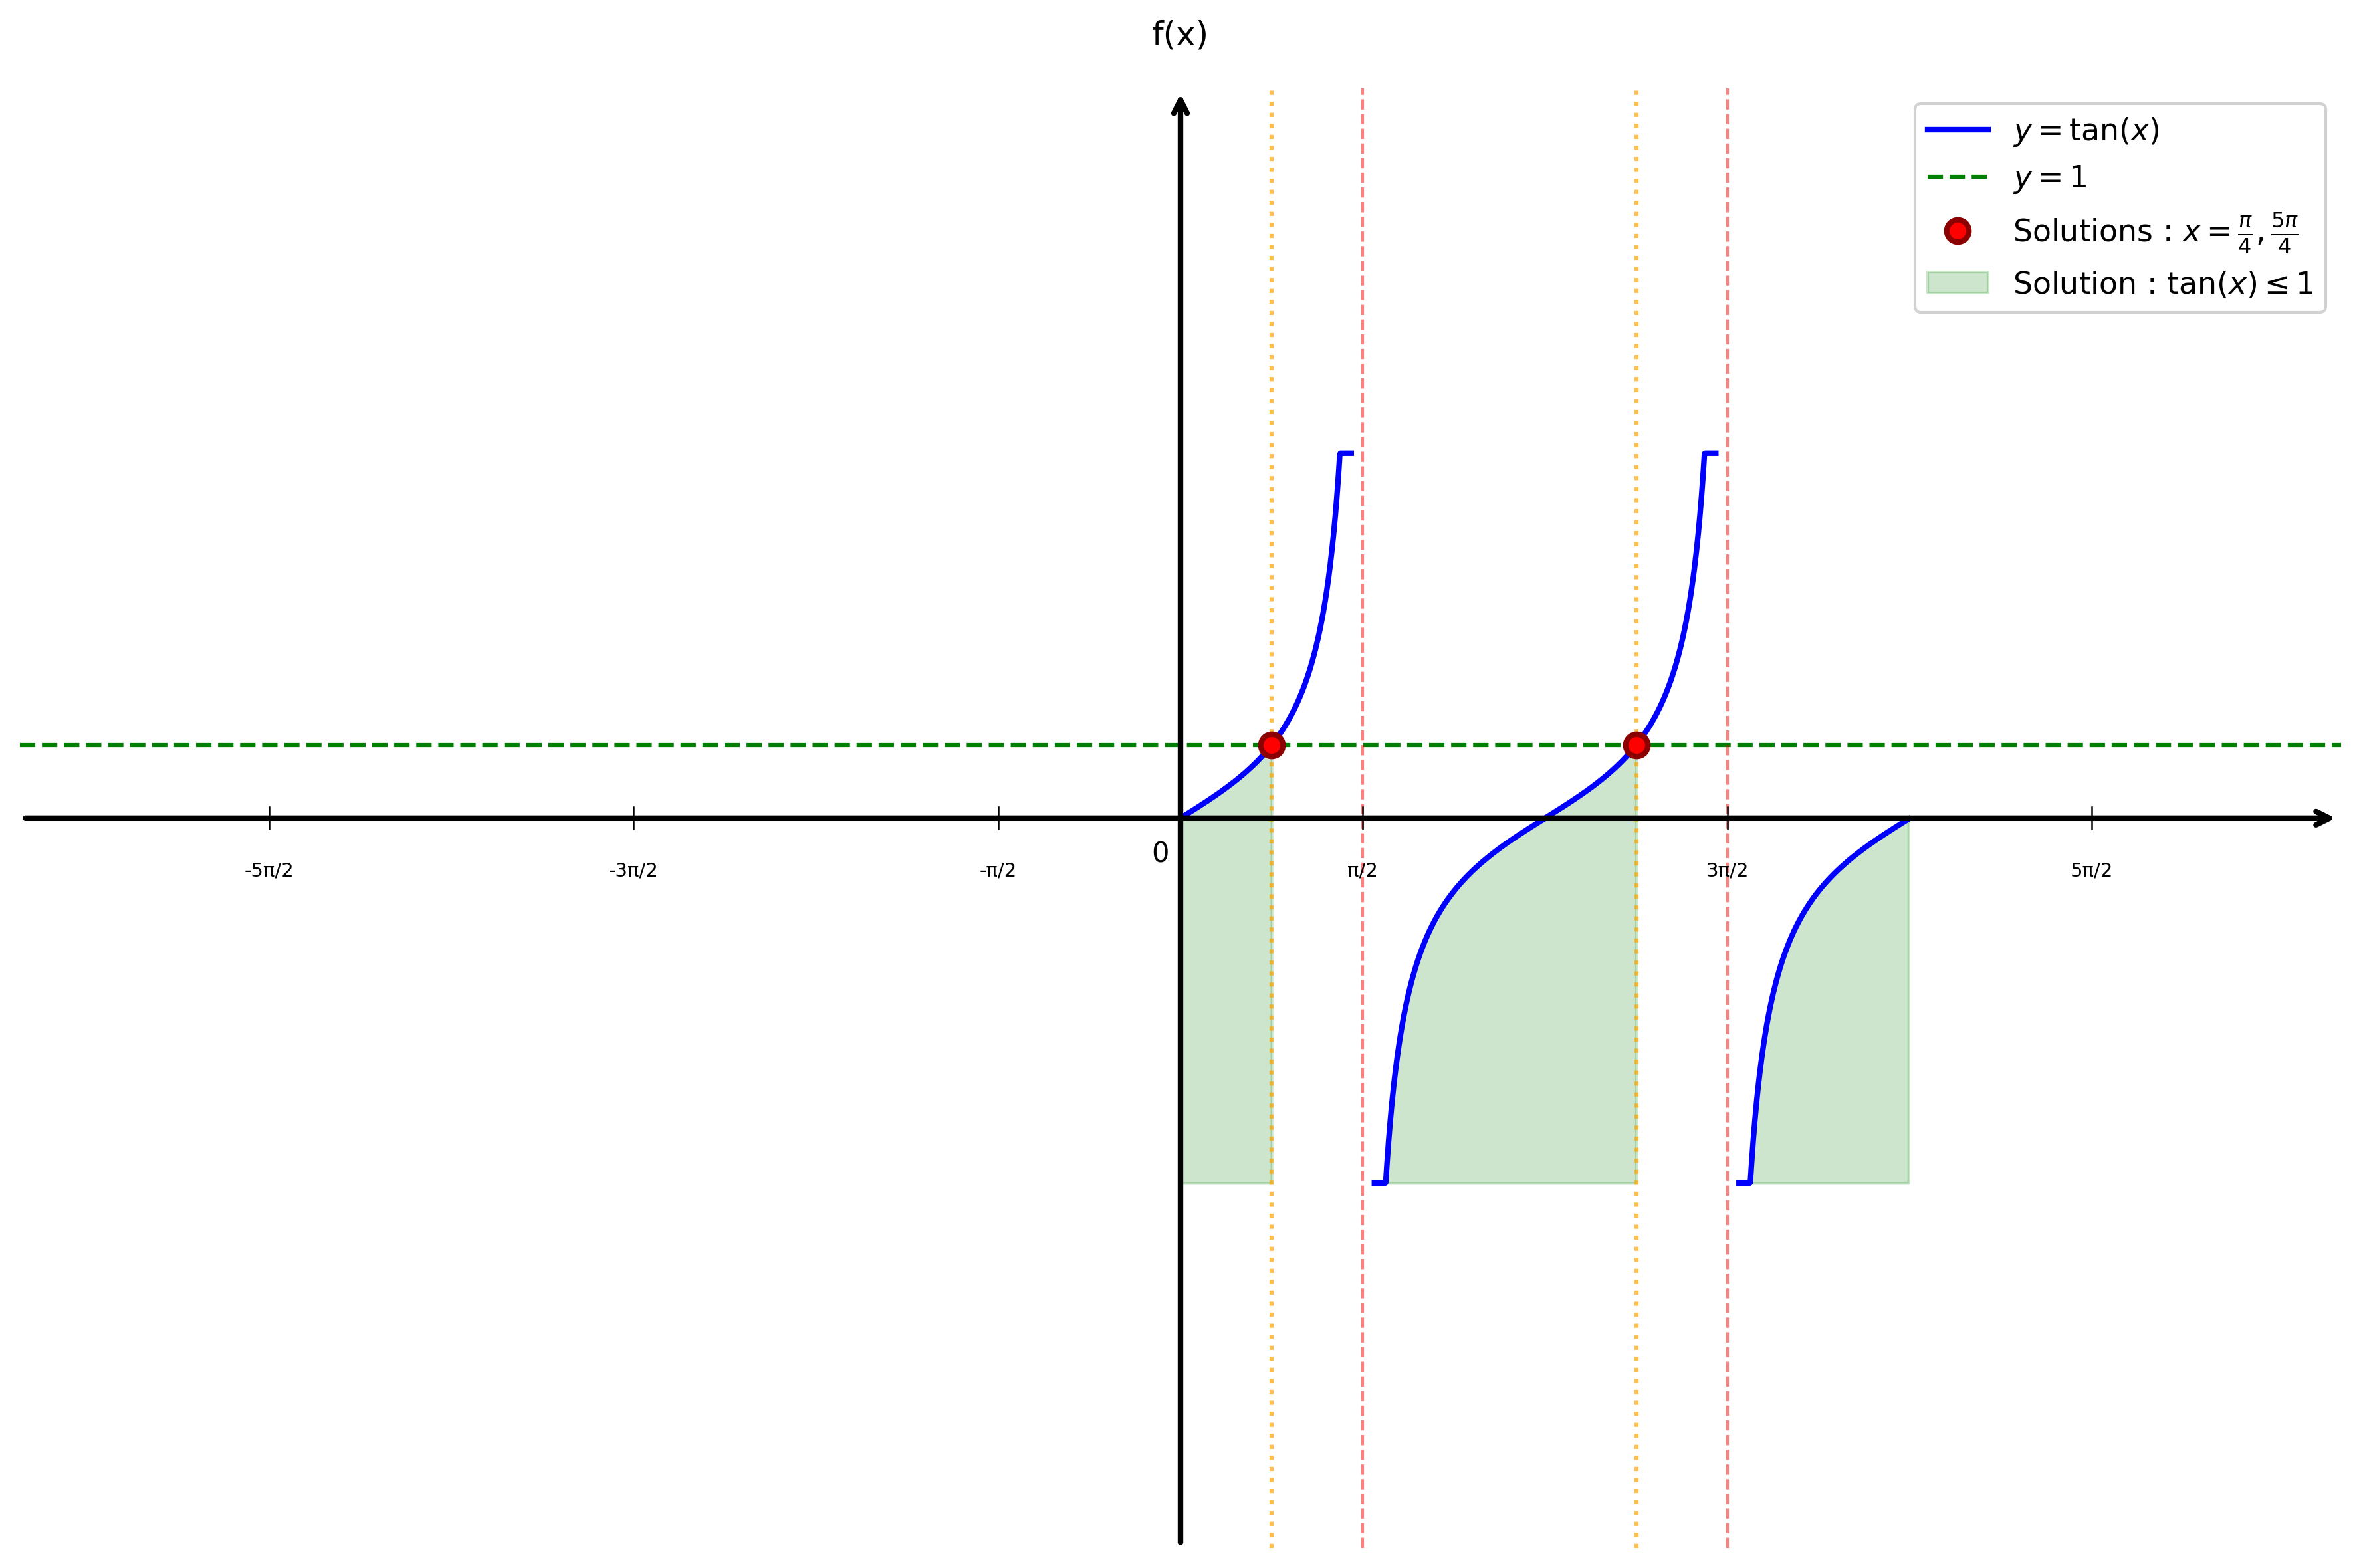

Reproduce this figure in Python.
import matplotlib.pyplot as plt
import numpy as np

# Configuration du style
plt.style.use('default')
plt.rcParams['font.size'] = 12

# Créer la figure
fig, ax = plt.subplots(figsize=(12, 8))

# Fonction tan(x) - éviter les asymptotes
x1 = np.linspace(0, np.pi/2 - 0.1, 300)
x2 = np.linspace(np.pi/2 + 0.1, np.pi - 0.01, 300)
x3 = np.linspace(np.pi + 0.01, 3*np.pi/2 - 0.1, 300)
x4 = np.linspace(3*np.pi/2 + 0.1, 2*np.pi - 0.01, 300)

y1 = np.tan(x1)
y2 = np.tan(x2)
y3 = np.tan(x3)
y4 = np.tan(x4)

# Tracer tan(x) - limiter l'axe Y
y1_clipped = np.clip(y1, -5, 5)
y2_clipped = np.clip(y2, -5, 5)
y3_clipped = np.clip(y3, -5, 5)
y4_clipped = np.clip(y4, -5, 5)

plt.plot(x1, y1_clipped, 'b-', linewidth=2, label=r'$y = \tan(x)$')
plt.plot(x2, y2_clipped, 'b-', linewidth=2)
plt.plot(x3, y3_clipped, 'b-', linewidth=2)
plt.plot(x4, y4_clipped, 'b-', linewidth=2)

# Ligne horizontale y = 1
y_target = 1
plt.axhline(y=y_target, color='green', linestyle='--', linewidth=1.5, label=r'$y = 1$')

# Asymptotes verticales
plt.axvline(x=np.pi/2, color='red', linestyle='--', linewidth=1, alpha=0.5)
plt.axvline(x=3*np.pi/2, color='red', linestyle='--', linewidth=1, alpha=0.5)

# Solutions : x = π/4 et x = 5π/4
x_sol1 = np.pi/4
x_sol2 = 5*np.pi/4
plt.axvline(x=x_sol1, color='orange', linestyle=':', linewidth=1.5, alpha=0.7)
plt.axvline(x=x_sol2, color='orange', linestyle=':', linewidth=1.5, alpha=0.7)

# Marquer les points de solution
plt.plot(x_sol1, y_target, 'ro', markersize=8, markeredgecolor='darkred', markeredgewidth=2, label=r'Solutions : $x = \frac{\pi}{4}, \frac{5\pi}{4}$')
plt.plot(x_sol2, y_target, 'ro', markersize=8, markeredgecolor='darkred', markeredgewidth=2)

# Zones solution (simplifiées pour la visualisation)
# [0, π/4]
x_zone1 = np.linspace(0, x_sol1, 100)
y_zone1 = np.tan(x_zone1)
plt.fill_between(x_zone1, -5, y_zone1, alpha=0.2, color='green')

# ]π/2, 5π/4]
x_zone2 = np.linspace(np.pi/2 + 0.15, x_sol2, 100)
y_zone2 = np.tan(x_zone2)
y_zone2_clipped = np.clip(y_zone2, -5, 5)
plt.fill_between(x_zone2, -5, y_zone2_clipped, alpha=0.2, color='green')

# ]3π/2, 2π[
x_zone3 = np.linspace(3*np.pi/2 + 0.15, 2*np.pi - 0.01, 100)
y_zone3 = np.tan(x_zone3)
y_zone3_clipped = np.clip(y_zone3, -5, 5)
plt.fill_between(x_zone3, -5, y_zone3_clipped, alpha=0.2, color='green', label=r'Solution : $\tan(x) \leq 1$')

# Limites
plt.xlim(-10, 10)
plt.ylim(-10, 10)

# Supprimer les ticks automatiques
ax.set_xticks([])
ax.set_yticks([])

# Supprimer les bordures
for spine in ax.spines.values():
    spine.set_visible(False)

# Tracer les axes avec flèches
ax.annotate("", xy=(10, 0), xytext=(-10, 0),
            arrowprops=dict(arrowstyle="->", color="black", linewidth=2))
ax.annotate("", xy=(0, 10), xytext=(0, -10),
            arrowprops=dict(arrowstyle="->", color="black", linewidth=2))

# Texte "0" à l'origine
ax.text(-0.1, -0.3, '0', fontsize=10, ha='right', va='top')

# Graduations tous les π/2 (sans 0π)
xticks_pi_half = [-9*np.pi/2, -7*np.pi/2, -5*np.pi/2, -3*np.pi/2, -np.pi/2, np.pi/2, 3*np.pi/2, 5*np.pi/2, 7*np.pi/2, 9*np.pi/2]
for x_val in xticks_pi_half:
    if -10 <= x_val <= 10:  # Seulement si dans la plage visible
        ax.plot([x_val, x_val], [-0.15, 0.15], color="black", linewidth=0.6)
        n = int(x_val/(np.pi/2))
        if abs(n) == 1:
            label = 'π/2' if n > 0 else '-π/2'
        else:
            label = f'{n}π/2'
        ax.text(x_val, -0.6, label, ha='center', va='top', fontsize=7)

# Labels des axes
ax.text(0, 10.5, 'f(x)', fontsize=12, ha='center', va='bottom')

# Légende
plt.legend(loc='upper right', fontsize=11, framealpha=0.9)

# Ajuster la mise en page
plt.tight_layout()

# Sauvegarder
plt.savefig('inequations_optimisation_question4.png', dpi=300, bbox_inches='tight')
print("Graphique 'inequations_optimisation_question4.png' créé avec succès!")

plt.show()
